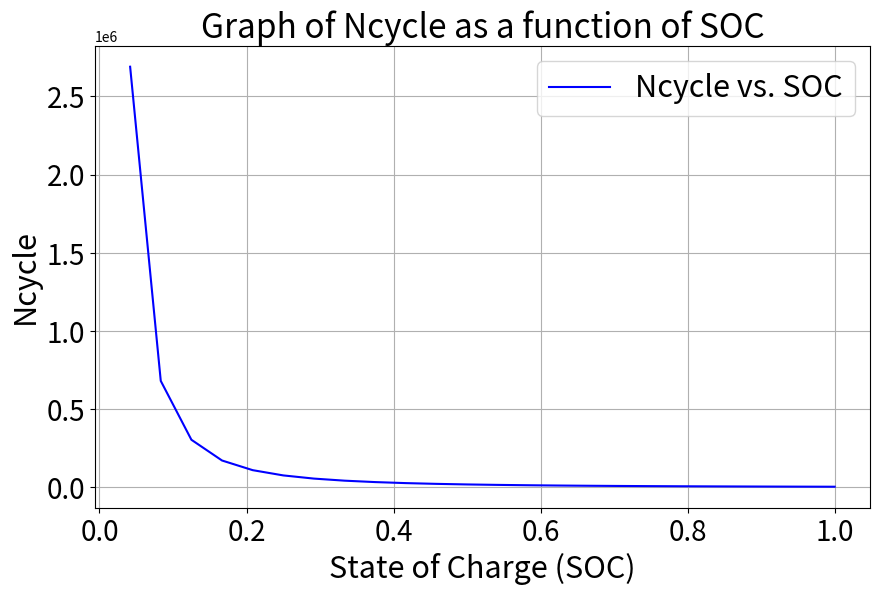

Here is the Python script that generated this plot:
import numpy as np
import matplotlib.pyplot as plt

# Parameters for the calculation
beta0, beta1, beta2 = 4901, 1.98, 0.016

# Generate SOC values from 0 to 1
SOC = np.linspace(0, 1, 25)

# Calculate Ncycle using the provided formula
DOD = 1 - SOC 
Ncycle = beta0 * np.power(DOD, -beta1) * np.exp(beta2 * (1 - DOD))

# Plotting the graph of Ncycle
plt.figure(figsize=(10, 6))
plt.plot(DOD, Ncycle, label='Ncycle vs. SOC', color='blue')

# Increase font sizes here
plt.title('Graph of Ncycle as a function of SOC', fontsize=24)
plt.xlabel('State of Charge (SOC)', fontsize=22)
plt.ylabel('Ncycle', fontsize=22)

# Increase tick label sizes for both axes
plt.xticks(fontsize=20)
plt.yticks(fontsize=20)

plt.grid(True)

# Legend with larger font
plt.legend(fontsize=22)

#plt.savefig('Ncycle_vs_SOC.png')  # Save the plot to a file
plt.show()
